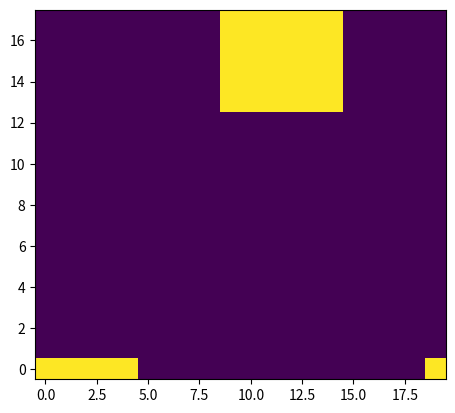

Reproduce this figure in Python.
# -*- coding: utf-8 -*-
"""
Created on Thu Jul  9 10:30:41 2026

@author: xm904103
"""

import matplotlib.pyplot as plt
import numpy as np

n = [20, 18]

p = [2] * 2

k = 3

# X,Y = np.meshgrid(np.arange(n[0]), np.arange(n[1]))

ix = n[0] - 1

iy = n[1] - 1

xindex = np.zeros([2 * k, 2 * k], dtype=int)
yindex = np.zeros([2 * k, 2 * k], dtype=int)

D = np.ones(n) * 127

for i in range(2 * k):
    ixi = ix + i
    ixi = [ixi, ixi % n[0], ixi % n[0]][p[0]]
    # ixi = (ix + i) % n[0] if p[0] else ix + i
    for j in range(2 * k):
        iyj = iy + j
        ixip = (ixi + n[0] // 2) % n[0] if p[1] == 2 and iyj >= n[1] else ixi
        iyj = [iyj, iyj % n[1], (n[1] - 1 - iyj) % n[1]][p[1]]
        xindex[i, j] = ixip
        yindex[i, j] = iyj
        D[ixip, iyj] = 255

print(xindex)
print(yindex)

plt.imshow(D.T, origin="lower")
plt.show()
